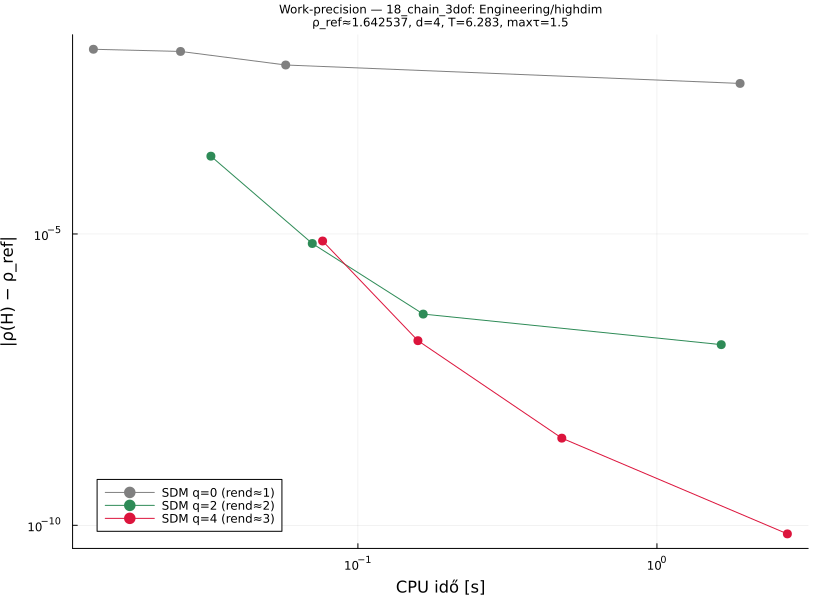

Source data for this figure (header and first rows):
# d=4: two coupled delayed oscillators (…, additive noise.
# category: Engineering/highdim  d=4  T=…
q, order, p, rho, cputime, abserr
0, 1, 21, 1.657, 0.01305, 0.01481
0, 1, 42, 1.656, 0.02552, 0.01358
0, 1, 84, 1.65, 0.05735, 0.007945
0, 1, 168, 1.646, 1.897, 0.003835
2, 2, 21, 1.642, 0.03224, 0.0002163
2, 2, 42, 1.643, 0.07037, 6.85866745687e-06
2, 2, 84, 1.643, 0.1653, 4.21542738938e-07
2, 2, 168, 1.643, 1.641, 1.26008182555e-07
4, 3, 21, 1.643, 0.0762, 7.57117042149e-06
4, 3, 42, 1.643, 0.1588, 1.47358738545e-07
4, 3, 84, 1.643, 0.4807, 3.12931458524e-09
4, 3, 168, 1.643, 2.73, 7.11597447633e-11
# rho_ref=1.642537339095
